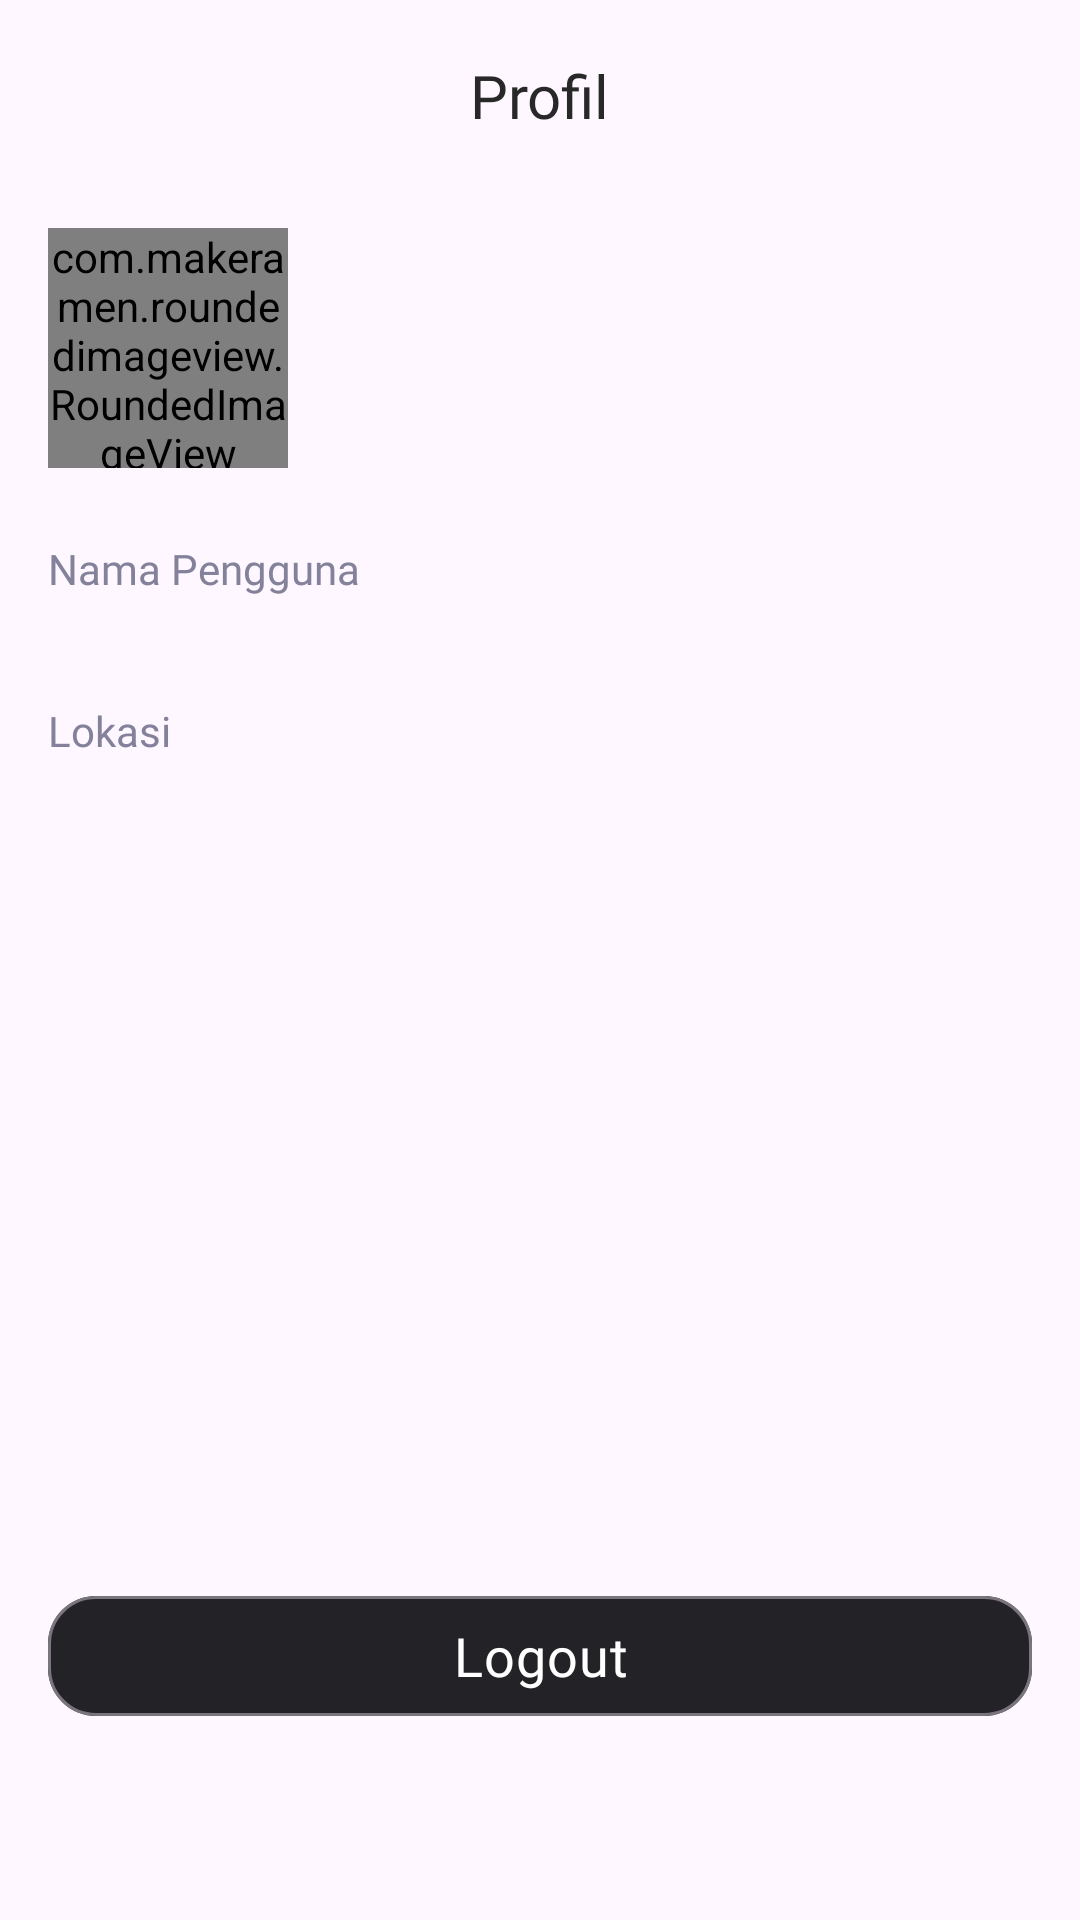

Produce the Android XML layout that renders to this screen, including the resource entries it uses.
<!-- AndroidManifest.xml: application theme Theme.FireDetector -->
<!-- res/layout/fragment_profile.xml -->
<?xml version="1.0" encoding="utf-8"?>
<androidx.coordinatorlayout.widget.CoordinatorLayout xmlns:android="http://schemas.android.com/apk/res/android"
    xmlns:app="http://schemas.android.com/apk/res-auto"
    xmlns:tools="http://schemas.android.com/tools"
    android:layout_width="match_parent"
    android:layout_height="match_parent"
    android:fitsSystemWindows="true"
    tools:context=".ui.profile.ProfileFragment">

    <com.google.android.material.appbar.AppBarLayout
        android:id="@+id/appbar_layout"
        android:layout_width="match_parent"
        android:layout_height="wrap_content"
        android:fitsSystemWindows="true">

        <com.google.android.material.appbar.MaterialToolbar
            android:id="@+id/topBar"
            android:layout_width="match_parent"
            android:layout_height="?attr/actionBarSize">

            <TextView
                android:layout_width="wrap_content"
                android:layout_height="wrap_content"
                android:text="@string/profile"
                android:fontFamily="@font/plus_jakarta_sans_semi_bold"
                android:textSize="20sp"
                android:layout_gravity="center"
                android:textColor="@color/color_text"/>

        </com.google.android.material.appbar.MaterialToolbar>

    </com.google.android.material.appbar.AppBarLayout>

    <androidx.core.widget.NestedScrollView
        android:layout_width="match_parent"
        android:layout_height="match_parent"
        android:fillViewport="true"
        app:layout_behavior="@string/appbar_scrolling_view_behavior">

        <androidx.constraintlayout.widget.ConstraintLayout
            android:layout_width="match_parent"
            android:layout_height="wrap_content">

            <com.makeramen.roundedimageview.RoundedImageView
                android:id="@+id/img_profile"
                android:layout_width="80dp"
                android:layout_height="80dp"
                android:layout_marginStart="16dp"
                android:layout_marginTop="12dp"
                android:src="@drawable/profile_dummy"
                app:layout_constraintStart_toStartOf="parent"
                app:layout_constraintTop_toTopOf="parent"
                app:riv_oval="true"
                tools:ignore="ImageContrastCheck" />

            <TextView
                android:id="@+id/tv_userName"
                android:layout_width="wrap_content"
                android:layout_height="wrap_content"
                android:layout_marginStart="8dp"
                android:layout_marginTop="16dp"
                android:fontFamily="@font/plus_jakarta_sans_semi_bold"
                tools:text="@string/name"
                android:textColor="@color/color_text"
                android:textSize="20sp"
                app:layout_constraintBottom_toTopOf="@id/tv_userEmail"
                app:layout_constraintStart_toEndOf="@id/img_profile"
                app:layout_constraintTop_toTopOf="@id/img_profile" />

            <TextView
                android:id="@+id/tv_userEmail"
                android:layout_width="wrap_content"
                android:layout_height="wrap_content"
                android:layout_marginStart="8dp"
                android:layout_marginBottom="16dp"
                android:fontFamily="@font/plus_jakarta_sans_regular"
                tools:text="@string/example_gmail_com"
                android:textColor="@color/color_text_second"
                app:layout_constraintBottom_toBottomOf="@id/img_profile"
                app:layout_constraintStart_toEndOf="@id/img_profile"
                app:layout_constraintTop_toBottomOf="@id/tv_userName" />

            <TextView
                android:id="@+id/tv_name"
                android:layout_width="match_parent"
                android:layout_height="wrap_content"
                android:layout_marginStart="16dp"
                android:layout_marginTop="24dp"
                android:fontFamily="@font/plus_jakarta_sans_regular"
                android:text="@string/nama"
                android:textColor="@color/primaryContainer"
                app:layout_constraintEnd_toEndOf="parent"
                app:layout_constraintStart_toStartOf="parent"
                app:layout_constraintTop_toBottomOf="@id/img_profile" />

            <TextView
                android:id="@+id/tv_user_full_name"
                android:layout_width="match_parent"
                android:layout_height="wrap_content"
                android:layout_marginStart="16dp"
                android:layout_marginTop="4dp"
                android:fontFamily="@font/plus_jakarta_sans_semi_bold"
                tools:text="@string/nama_profile"
                android:textColor="@color/color_text"
                app:layout_constraintEnd_toEndOf="parent"
                app:layout_constraintStart_toStartOf="parent"
                app:layout_constraintTop_toBottomOf="@id/tv_name" />

            <TextView
                android:id="@+id/tvLocation"
                android:layout_width="match_parent"
                android:layout_height="wrap_content"
                android:layout_marginStart="16dp"
                android:layout_marginTop="12dp"
                android:layout_marginEnd="16dp"
                android:fontFamily="@font/plus_jakarta_sans_regular"
                android:text="@string/location"
                android:textColor="@color/primaryContainer"
                app:layout_constraintEnd_toEndOf="parent"
                app:layout_constraintStart_toStartOf="parent"
                app:layout_constraintTop_toBottomOf="@id/tv_user_full_name" />

            <TextView
                android:id="@+id/tvUserLocation"
                android:layout_width="match_parent"
                android:layout_height="wrap_content"
                android:layout_marginStart="16dp"
                android:layout_marginTop="4dp"
                android:layout_marginEnd="16dp"
                android:fontFamily="@font/plus_jakarta_sans_semi_bold"
                tools:text="@string/address_dummy"
                android:textColor="@color/color_text"
                app:layout_constraintEnd_toEndOf="parent"
                app:layout_constraintStart_toStartOf="parent"
                app:layout_constraintTop_toBottomOf="@id/tvLocation" />

            <com.google.android.material.button.MaterialButton
                android:id="@+id/btn_logout"
                style="@style/Widget.Material3.Button.OutlinedButton"
                android:layout_width="match_parent"
                android:layout_height="wrap_content"
                android:layout_marginHorizontal="16dp"
                android:layout_marginBottom="64dp"
                android:fontFamily="@font/plus_jakarta_sans_regular"
                android:letterSpacing="0.02"
                android:text="@string/logout"
                android:textSize="18sp"
                app:backgroundTint="@color/primary"
                app:cornerRadius="16dp"
                android:textColor="@color/white"
                app:layout_constraintBottom_toBottomOf="parent"
                app:layout_constraintEnd_toEndOf="parent"
                app:layout_constraintStart_toStartOf="parent"
                app:layout_constraintTop_toBottomOf="@+id/tvUserLocation"
                app:layout_constraintVertical_bias="1.0"
                tools:ignore="RtlHardcoded" />

            <ProgressBar
                android:id="@+id/progressBar"
                android:layout_width="match_parent"
                android:layout_height="wrap_content"
                android:indeterminate="true"
                android:visibility="gone"
                app:layout_constraintBottom_toBottomOf="parent"
                app:layout_constraintEnd_toEndOf="parent"
                app:layout_constraintStart_toStartOf="parent"
                app:layout_constraintTop_toTopOf="parent" />

        </androidx.constraintlayout.widget.ConstraintLayout>

    </androidx.core.widget.NestedScrollView>
</androidx.coordinatorlayout.widget.CoordinatorLayout>
<!-- resources referenced by this layout -->
<resources>
  <color name="color_text">#282828</color>
  <color name="color_text_second">#545454</color>
  <color name="primary">#222227</color>
  <color name="primaryContainer">#83829A</color>
  <color name="white">#FFFFFFFF</color>
  <!-- drawable profile_dummy (drawable) -->
  <vector xmlns:android="http://schemas.android.com/apk/res/android"
      android:width="200dp"
      android:height="200dp"
      android:viewportWidth="200"
      android:viewportHeight="201">
      <path
          android:fillColor="#FF7754"
          android:pathData="M0,0h200v200h-200z" />
      <path
          android:fillColor="#312651"
          android:pathData="M100,72m-45,0a45,45 0,1 1,90 0a45,45 0,1 1,-90 0" />
      <path
          android:fillColor="#312651"
          android:pathData="M185,200.44C185,190.54 182.8,180.73 178.53,171.57C174.26,162.42 168,154.1 160.1,147.1C152.21,140.09 142.84,134.53 132.53,130.74C122.21,126.95 111.16,125 100,125C88.84,125 77.78,126.95 67.47,130.74C57.16,134.53 47.79,140.09 39.9,147.1C32,154.1 25.74,162.42 21.47,171.57C17.2,180.73 15,190.54 15,200.44L100,200.44H185Z" />
  </vector>
  <string name="address_dummy">Alamat Anda</string>
  <string name="example_gmail_com">example@gmail.com</string>
  <string name="location">Lokasi</string>
  <string name="logout">Logout</string>
  <string name="nama">Nama Pengguna</string>
  <string name="nama_profile">Nama</string>
  <string name="name">Halo %1$s!</string>
  <string name="profile">Profil</string>
  <style name="Theme.FireDetector" parent="Theme.MaterialComponents.DayNight.NoActionBar">
          
          <item name="colorPrimary">@color/primary</item>
          <item name="colorOnPrimary">@color/onprimary</item>
          <item name="colorSurface">@color/container</item>
          <item name="colorPrimaryContainer">@color/primaryContainer</item>
          <item name="colorOnPrimaryContainer">@color/onprimaryContainer</item>
  
          <item name="colorOutlineVariant">@color/outline</item>
  
          
          
          
      </style>
  <color name="onprimary">#F0F0F0</color>
  <color name="container">#FFFFFF</color>
  <color name="onprimaryContainer">#E6E4E6</color>
  <color name="outline">#2F2F2F</color>
</resources>
